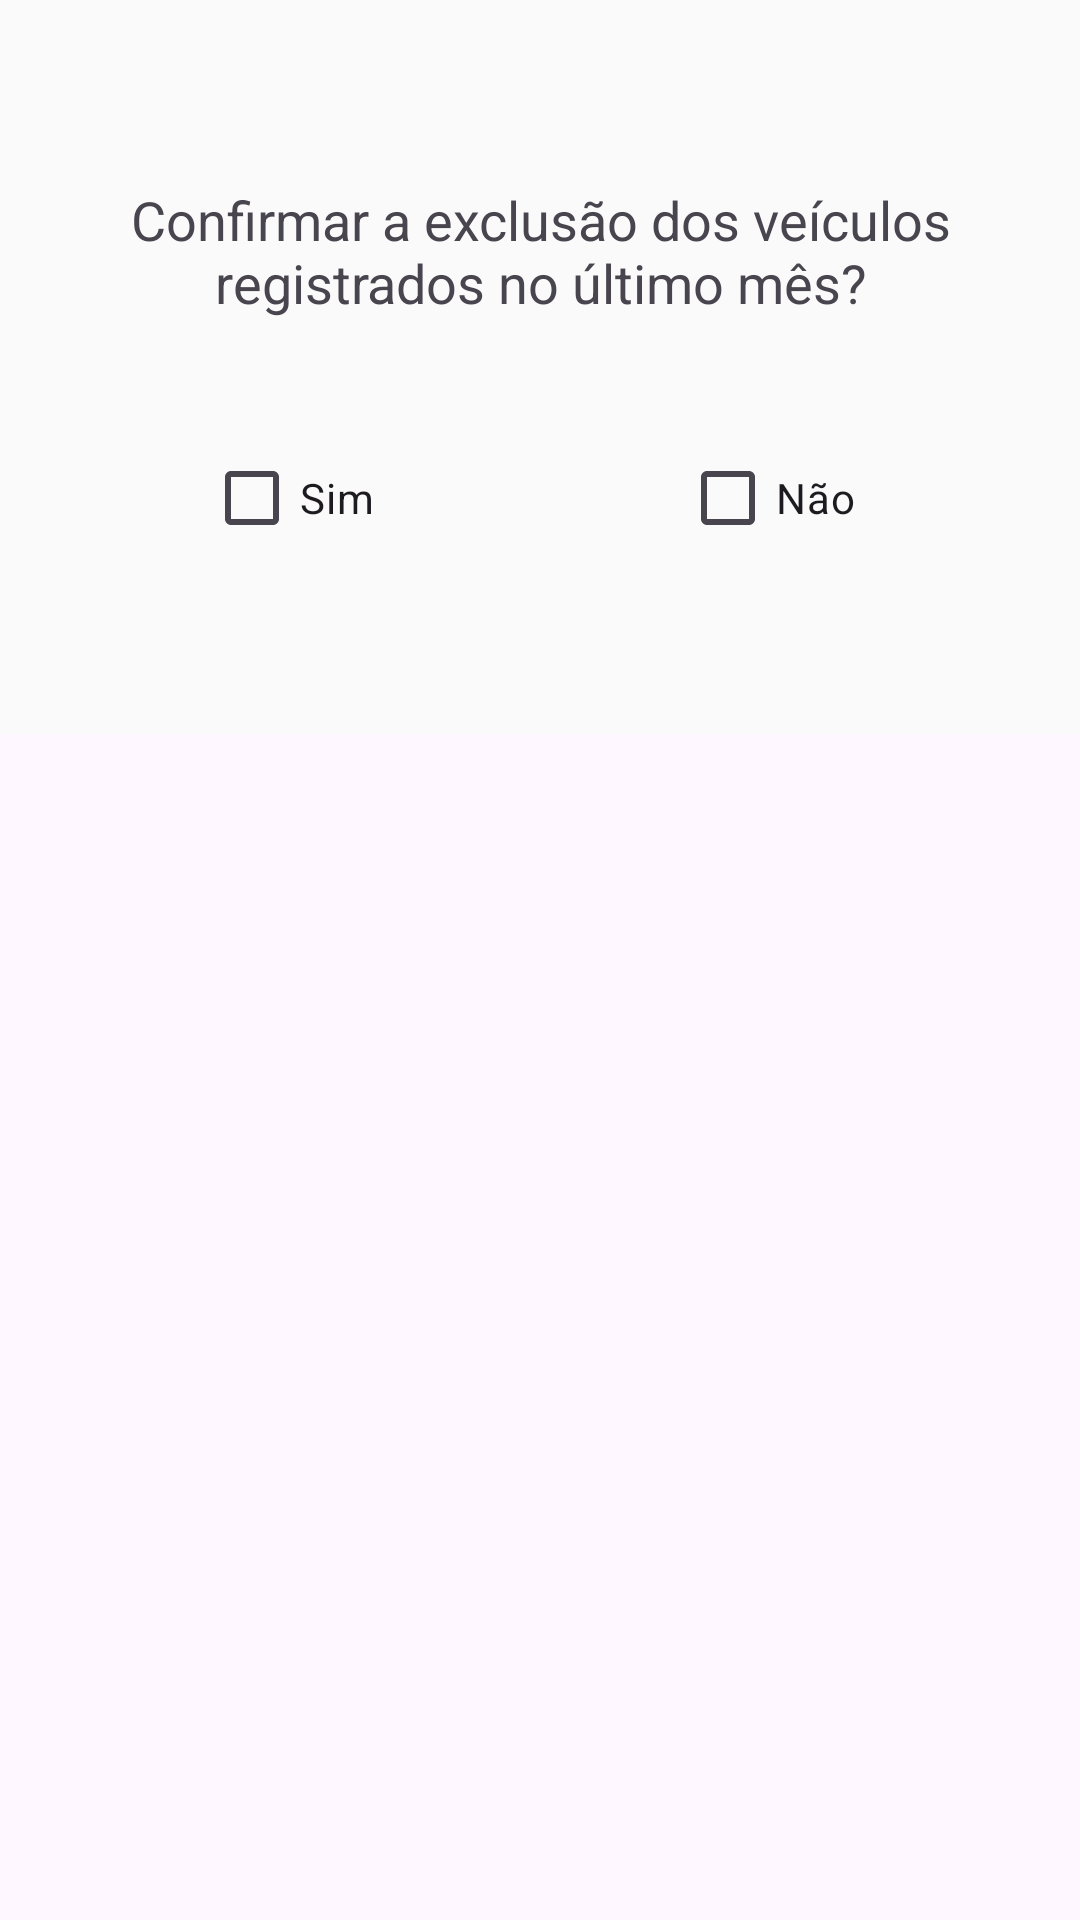

Write the Android layout XML for this screen, with the resource values it uses.
<!-- AndroidManifest.xml: application theme Theme.ProjetoJBSEstacionamento -->
<!-- res/layout/activity_confirm_exclusion_card.xml -->
<?xml version="1.0" encoding="utf-8"?>
<androidx.constraintlayout.widget.ConstraintLayout xmlns:android="http://schemas.android.com/apk/res/android"
    xmlns:app="http://schemas.android.com/apk/res-auto"
    xmlns:tools="http://schemas.android.com/tools"
    android:id="@+id/main"
    android:layout_width="match_parent"
    android:layout_height="match_parent"
    android:background="#00FFFFFF"
    tools:context=".ConfirmExclusionCard" >

    <androidx.constraintlayout.widget.ConstraintLayout
        android:layout_width="413dp"
        android:layout_height="247dp"
        app:layout_constraintEnd_toEndOf="parent"
        app:layout_constraintStart_toStartOf="parent"
        app:layout_constraintTop_toTopOf="parent">

        <com.google.android.material.appbar.MaterialToolbar
            android:id="@+id/materialToolbar"
            android:layout_width="411dp"
            android:layout_height="245dp"
            android:background="?attr/colorPrimary"
            android:backgroundTint="#FAFAFA"
            android:minHeight="?attr/actionBarSize"
            android:theme="?attr/actionBarTheme"
            app:layout_constraintEnd_toEndOf="parent"
            app:layout_constraintStart_toStartOf="parent"
            app:layout_constraintTop_toTopOf="parent" />

        <TextView
            android:id="@+id/confirmExcMessage2"
            android:layout_width="281dp"
            android:layout_height="47dp"
            android:text="Confirmar a exclusão dos veículos registrados no último mês?"
            android:textAlignment="center"
            android:textSize="18sp"
            app:layout_constraintBottom_toBottomOf="parent"
            app:layout_constraintEnd_toEndOf="parent"
            app:layout_constraintStart_toStartOf="parent"
            app:layout_constraintTop_toTopOf="parent"
            app:layout_constraintVertical_bias="0.305" />

        <CheckBox
            android:id="@+id/checkBox"
            android:layout_width="wrap_content"
            android:layout_height="wrap_content"
            android:text="Sim"
            app:layout_constraintBottom_toBottomOf="parent"
            app:layout_constraintEnd_toEndOf="parent"
            app:layout_constraintHorizontal_bias="0.264"
            app:layout_constraintStart_toStartOf="parent"
            app:layout_constraintTop_toBottomOf="@+id/confirmExcMessage2"
            app:layout_constraintVertical_bias="0.373" />

        <CheckBox
            android:id="@+id/checkBox2"
            android:layout_width="wrap_content"
            android:layout_height="wrap_content"
            android:text="Não"
            app:layout_constraintBottom_toBottomOf="parent"
            app:layout_constraintEnd_toEndOf="parent"
            app:layout_constraintStart_toEndOf="@+id/checkBox"
            app:layout_constraintTop_toBottomOf="@+id/confirmExcMessage2"
            app:layout_constraintVertical_bias="0.373" />

    </androidx.constraintlayout.widget.ConstraintLayout>

</androidx.constraintlayout.widget.ConstraintLayout>
<!-- resources referenced by this layout -->
<resources>
  <style name="Theme.ProjetoJBSEstacionamento" parent="Base.Theme.ProjetoJBSEstacionamento" />
  <style name="Base.Theme.ProjetoJBSEstacionamento" parent="Theme.Material3.DayNight.NoActionBar">
          
          
      </style>
</resources>
